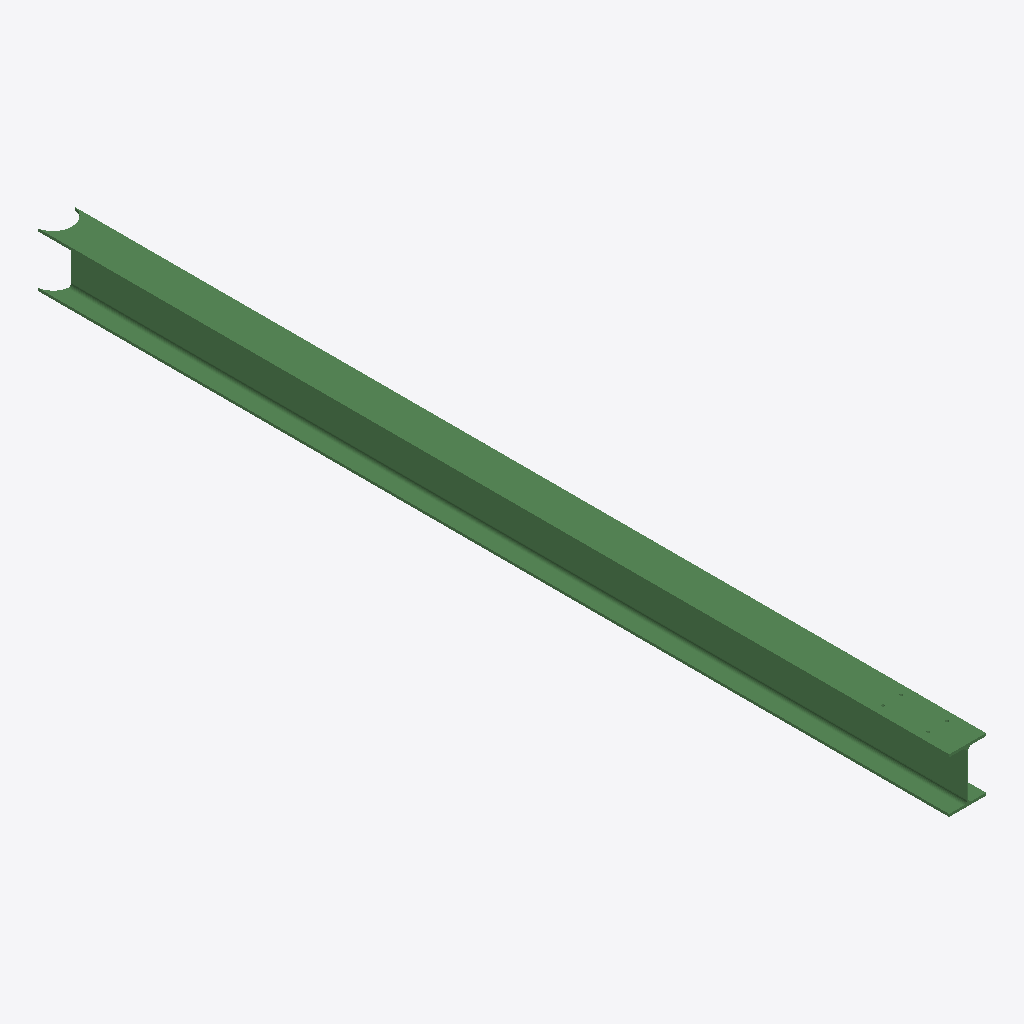
Isometric view of an IFC building model (IFC-SPF (STEP), schema IFC2X3, length unit millimetre), seen from the south-west, elements coloured by IFC class: 1 beam (green).
Extent 0.3 m × 7.4 m × 0.4 m (x, y, z). Storeys (1): Undefined at 0.00 m. Elements (1): 1 IfcBeam.

HEADER;
FILE_DESCRIPTION(('ViewDefinition[AISC_Steel_Detailing]','Option [BaseQuantities:Off]','Option [GridExport:On]','Option [Assemblies:Off]','Option [Bolts:On]','Option [Rebars:On]','Option [PourObjects:Off]','Option [Welds:On]','Option [SurfaceTreatments:On]','Option [LocationBy:0]','Option [ViewColors:Off]','Option [SectionedSpine:Off]','[2 more]'),'2;1');
FILE_NAME('b_868_Qty_1.ifc','2026-05-16T11:52:58',('GIOVANNIPC\\gcorrea'),('Structural Designer'),'IFC Database version: Work','Tekla Structures 2020 Service Pack 5, IFC Export','');
FILE_SCHEMA(('IFC2X3'));
ENDSEC;
DATA;
#37=IFCPROJECT('2G7ZFDNE16yBDU14FA92Me',#5,'Proyecto',$,$,$,$,(#11),#36);
#39=IFCSITE('2xvEzEinjBTea80yOTcujY',#5,'Obra',$,$,#38,$,$,.ELEMENT.,$,$,$,$,$);
#41=IFCBUILDING('0XtyrsOmr63vhLFeVnYYE1',#5,'Undefined',$,$,#40,$,$,.ELEMENT.,$,$,$);
#43=IFCBUILDINGSTOREY('29hdEUCErFze9E_VIAceOd',#5,'Undefined',$,$,#42,$,$,.ELEMENT.,0.0);
#66=IFCBEAM('2Ctm$_PCTCnQC1I2mGiPEC',#44,'BEAM','HEA450','HEA450',#48,#65,'ID8cdf0ffe-64c7-4cc5-a301-482c10b1938c');
ENDSEC;
